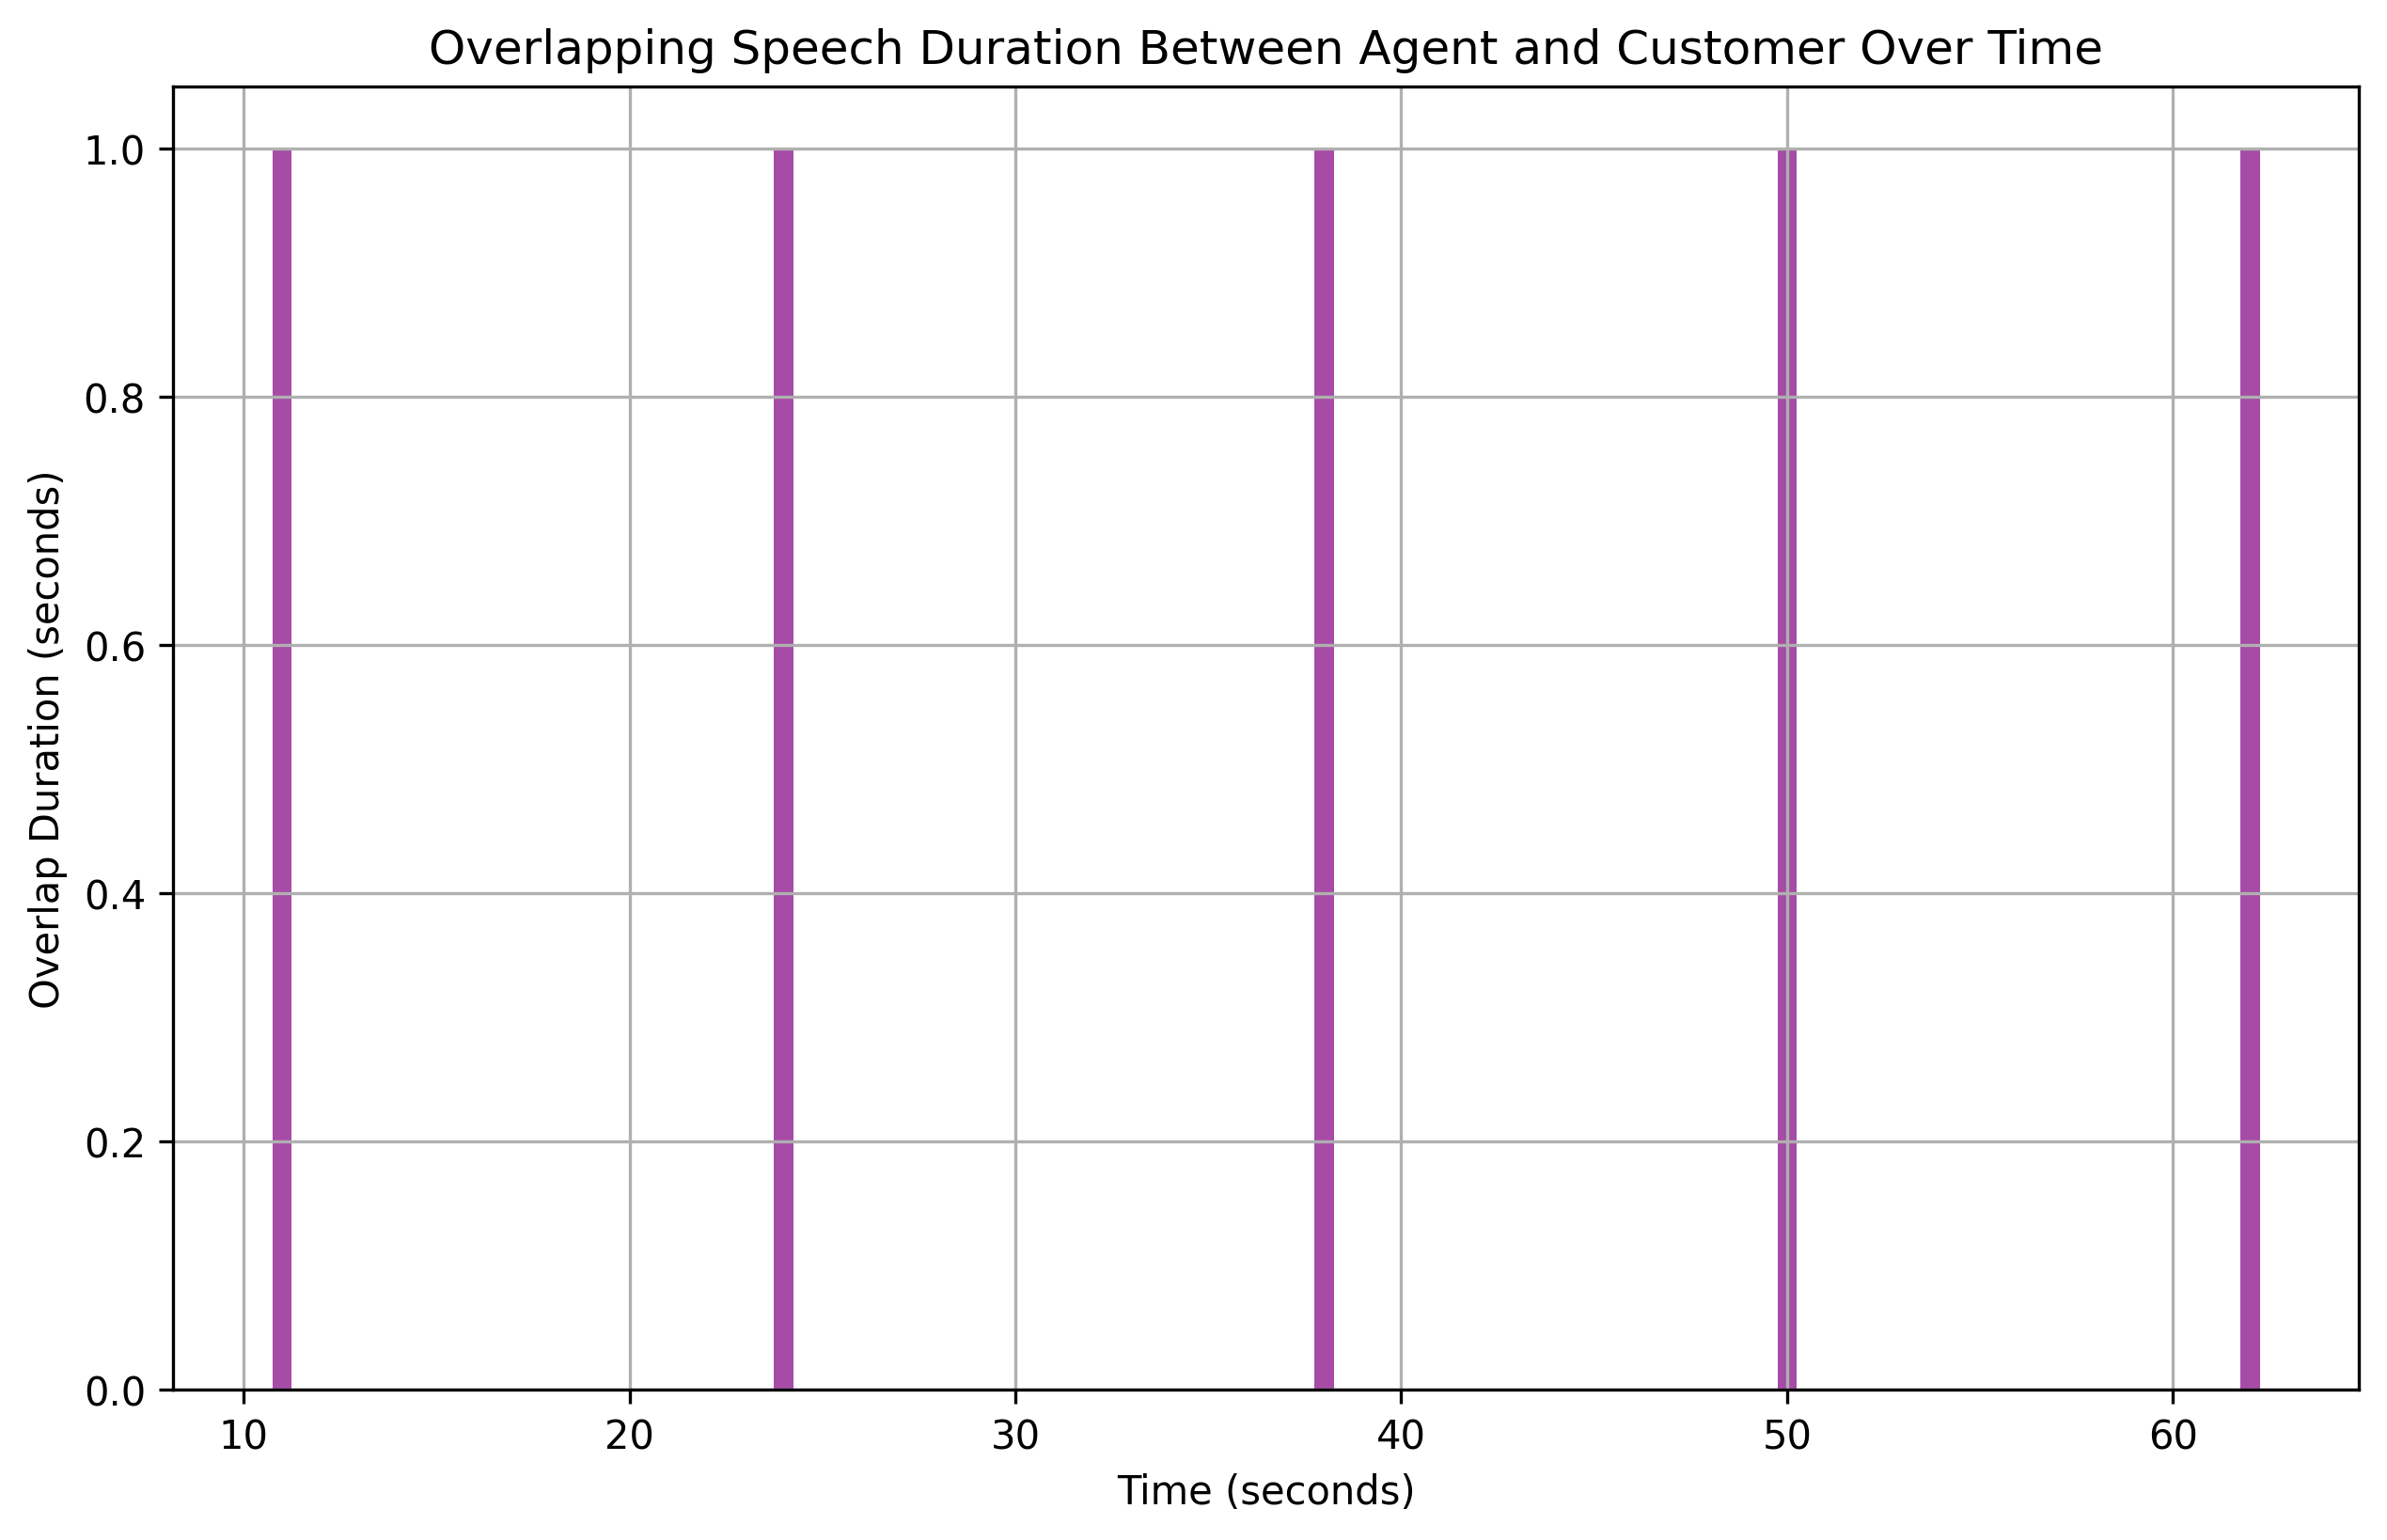

Source data for this figure (header and first rows):
overlap_start, overlap_end, overlap_duration
11, 12, 1
24, 25, 1
38, 39, 1
50, 51, 1
62, 63, 1
